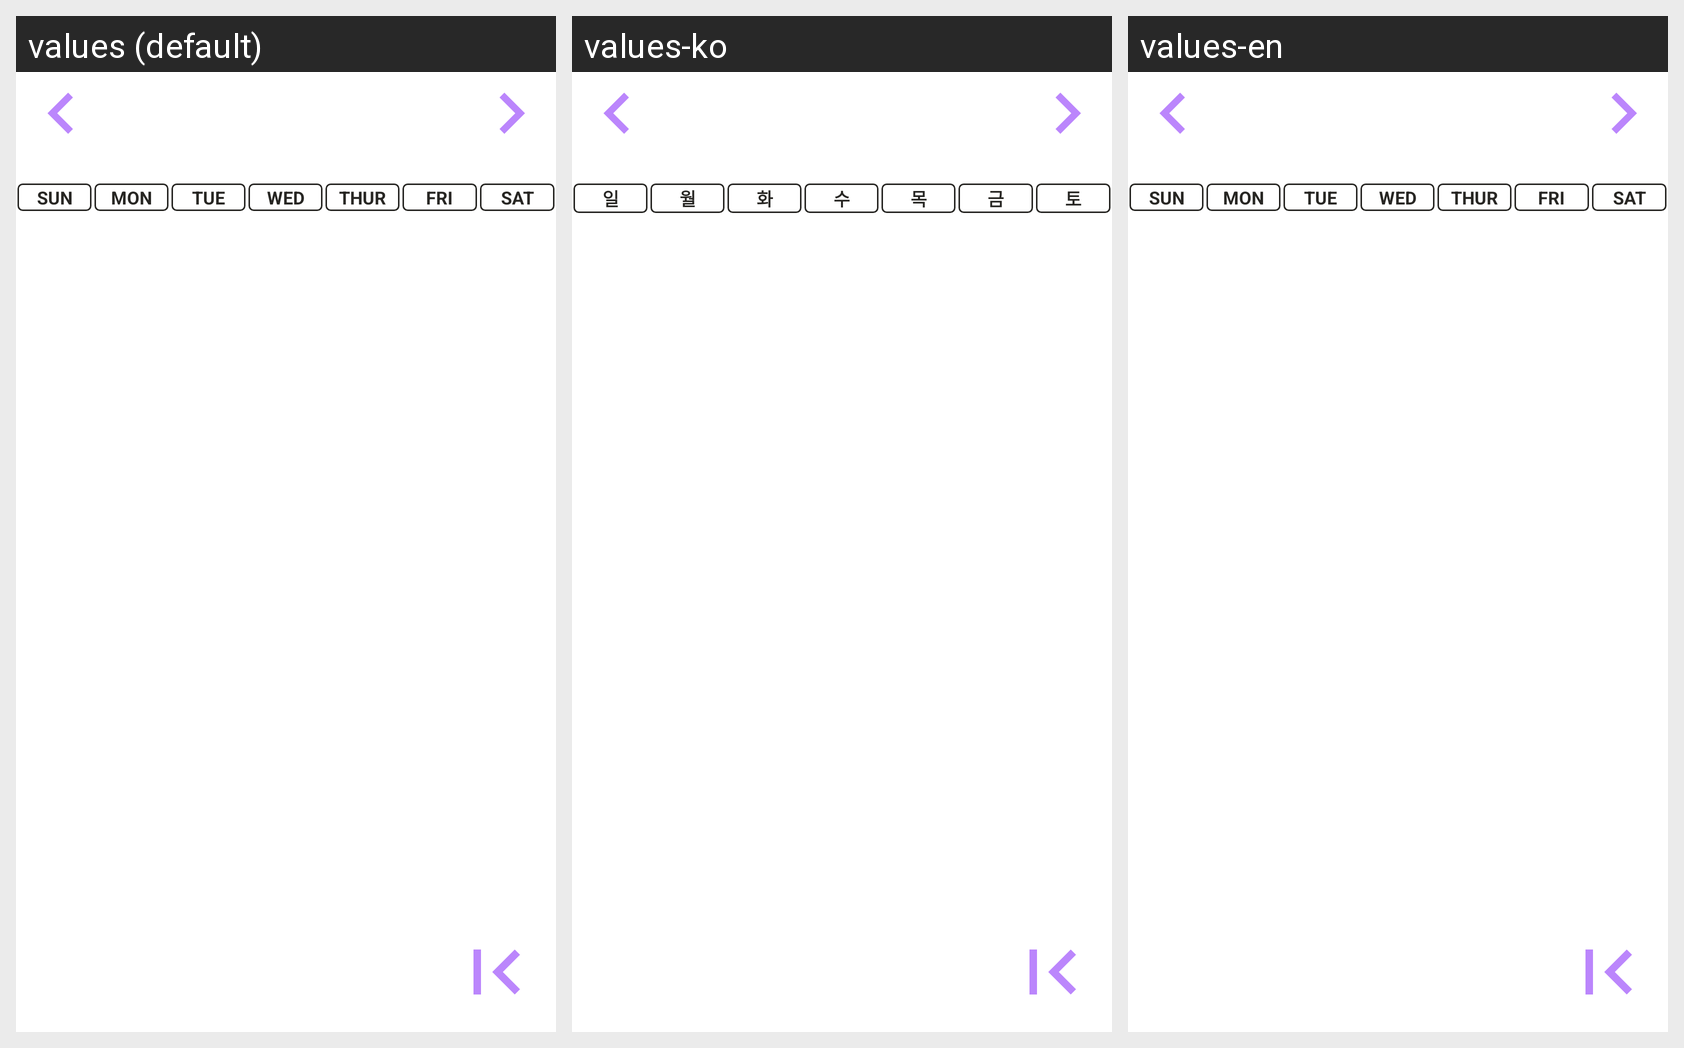

Locale-by-locale string values for the Android screen shown in this grid:
Android screen res/layout/fragment_week.xml rendered under 3 locales, left to right: values (default), values-ko, values-en. Device: Nexus 5 (rendered at 1080×1920; each locale shown at half size, 540×960, under a caption strip naming it); theme PurpleTheme.
Strings drawn on this screen, with the default value and each locale's value (text and hints the layout hard-codes, and strings that could not be matched under every locale, appear in the picture but are not listed):

sunday
  values: SUN
  values-ko: 일
  values-en: SUN

monday
  values: MON
  values-ko: 월
  values-en: MON

tuesday
  values: TUE
  values-ko: 화
  values-en: TUE

wednesday
  values: WED
  values-ko: 수
  values-en: WED

thursday
  values: THUR
  values-ko: 목
  values-en: THUR

friday
  values: FRI
  values-ko: 금
  values-en: FRI

saturday
  values: SAT
  values-ko: 토
  values-en: SAT
